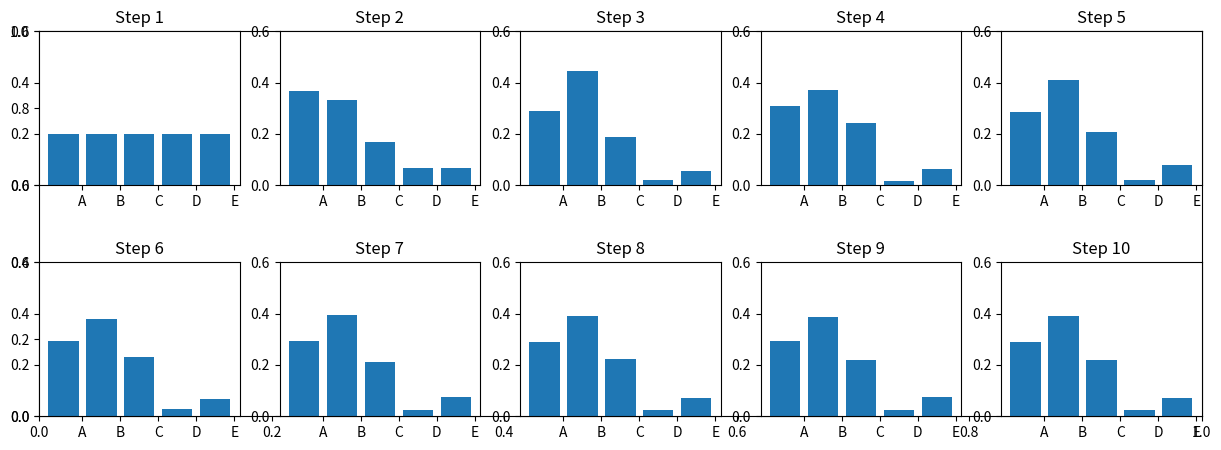

Here is the Python script that generated this plot:
import numpy as np
from matplotlib import pyplot as plt


LETTERS = "ABCDE"

# Refer to the diagram in the sprint. Rows are ABCD
trans_mat = np.array([[0, 1, 0, 0, 0],
                      [.5, 0, .5, 0, 0],
                      [1./3, 1./3, 0, 0, 1./3],
                      [1, 0, 0, 0, 0],
                      [0, 1./3, 1./3, 1./3, 0]])

# Equal probability to be at each page
states = np.repeat(1. / len(trans_mat), len(trans_mat))

# Taking one step and getting the probability to be at each state
states.dot(trans_mat)

# Plotting the probability of each page for first 10 steps
fig, ax = plt.subplots(1, figsize=(15, 5))
states = np.repeat(1. / len(trans_mat), len(trans_mat))

for i in range(1, 11):
    ax = plt.subplot(2, 5, i)
    ax.bar(range(5), states)
    ax.set_xticks(np.arange(5) + .5)
    ax.set_xticklabels([ch for ch in LETTERS])
    ax.set_ylim(0, .6)
    ax.set_title("Step " + str(i))
    states = states.dot(trans_mat)

fig.subplots_adjust(hspace=.5)
plt.show()

print('Matrix multiplication solution:', states)
# Eigenvalue solution
print('Eigen values: ', np.linalg.eig(trans_mat.T)[1][:, 0] / np.sum(np.linalg.eig(trans_mat.T)[1][:, 0]))

# B is the most probable
